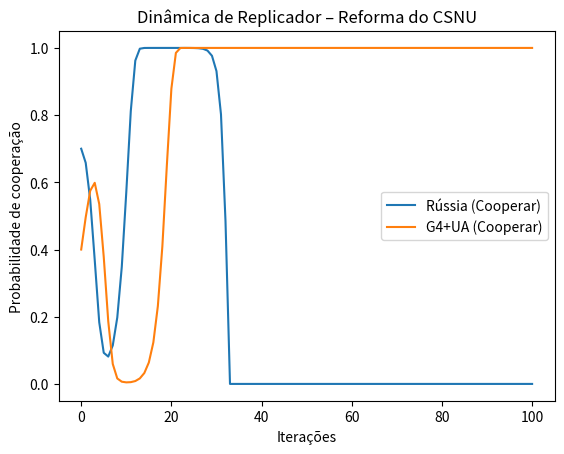

Reproduce this figure in Python.
# game_theory_unsc.py
import numpy as np
import matplotlib.pyplot as plt

class UNReformGame:
    def __init__(self):
        # Estratégias: 0 = Cooperar (aceitar reforma), 1 = Bloquear (vetar)
        self.payoffs = {
            ('P5_RU', 'Cooperar'): {'self': 30, 'other_P5': 40, 'global': 60},
            ('P5_RU', 'Bloquear'): {'self': 50, 'other_P5': 20, 'global': 30},
            ('P5_CN', 'Cooperar'): {'self': 35, 'other_P5': 35, 'global': 55},
            ('P5_CN', 'Bloquear'): {'self': 45, 'other_P5': 25, 'global': 40},
            ('G4_UA', 'Cooperar'): {'self': 80, 'other_P5': 50, 'global': 90},
            ('G4_UA', 'Bloquear'): {'self': 10, 'other_P5': 10, 'global': 20}
        }
        self.lambda2_global = 0.59
        self.history = []

    def nash_equilibrium(self):
        """Calcula equilíbrio de Nash com payoffs assimétricos"""
        # Simplificação: dois jogadores representativos (P5_RU vs G4_UA)
        # Matriz de payoff (Cooperar, Bloquear)
        payoff_RU = [[30, 50], [40, 30]]  # RU: C, B vs G4: C, B
        payoff_G4 = [[80, 10], [70, 20]]

        # Melhor resposta para RU
        br_RU = []
        for g4_action in [0, 1]:
            best = max([payoff_RU[ru][g4_action] for ru in [0,1]])
            br_RU.append([ru for ru in [0,1] if payoff_RU[ru][g4_action] == best])

        # Melhor resposta para G4
        br_G4 = []
        for ru_action in [0, 1]:
            best = max([payoff_G4[g4][ru_action] for g4 in [0,1]])
            br_G4.append([g4 for g4 in [0,1] if payoff_G4[g4][ru_action] == best])

        # Interseção: equilíbrio de Nash
        nash = []
        for ru in [0,1]:
            for g4 in [0,1]:
                if ru in br_RU[g4] and g4 in br_G4[ru]:
                    nash.append((ru, g4))
        return nash

    def replicator_dynamics(self, steps=100):
        """Evolução temporal das estratégias (dinâmica de replicador)"""
        # População: 193 Estados
        x_RU = 0.7  # probabilidade inicial de RU cooperar
        x_G4 = 0.4  # probabilidade inicial de G4 cooperar
        history_RU = [x_RU]
        history_G4 = [x_G4]

        for _ in range(steps):
            # Payoff esperado
            payoff_RU_coop = 30 * x_G4 + 40 * (1 - x_G4)
            payoff_RU_block = 50 * x_G4 + 30 * (1 - x_G4)
            avg_RU = x_RU * payoff_RU_coop + (1 - x_RU) * payoff_RU_block
            dx_RU = x_RU * (payoff_RU_coop - avg_RU)

            payoff_G4_coop = 80 * x_RU + 10 * (1 - x_RU)
            payoff_G4_block = 70 * x_RU + 20 * (1 - x_RU)
            avg_G4 = x_G4 * payoff_G4_coop + (1 - x_G4) * payoff_G4_block
            dx_G4 = x_G4 * (payoff_G4_coop - avg_G4)

            x_RU += dx_RU * 0.1
            x_G4 += dx_G4 * 0.1
            x_RU = np.clip(x_RU, 0, 1)
            x_G4 = np.clip(x_G4, 0, 1)
            history_RU.append(x_RU)
            history_G4.append(x_G4)

        return history_RU, history_G4

    def simulate_blockage_scenario(self):
        """Cenário: Rússia veta, Uniting for Peace ativado"""
        # 1. Veto russo
        self.lambda2_global = 0.55
        print(f"[SIM] Veto russo aplicado. λ₂ cai para {self.lambda2_global}")

        # 2. Ativação do circuit breaker (λ₂ < 0.60 por 3 meses)
        if self.lambda2_global < 0.60:
            print("[SIM] Circuit breaker ativado. Convocando Assembleia Geral via Uniting for Peace.")

        # 3. Votação na AG: 2/3 dos 193 = 129 votos necessários
        votes_yes = 152  # simulação
        if votes_yes >= 129:
            self.lambda2_global = 0.72
            print(f"[SIM] Reforma aprovada pela AG. λ₂ sobe para {self.lambda2_global}")
        else:
            print("[SIM] Falha na AG. Sistema entra em modo de crise.")

        return self.lambda2_global

# Execução
if __name__ == "__main__":
    game = UNReformGame()
    nash = game.nash_equilibrium()
    print(f"Equilíbrio de Nash: {nash}")

    hist_RU, hist_G4 = game.replicator_dynamics()
    plt.plot(hist_RU, label='Rússia (Cooperar)')
    plt.plot(hist_G4, label='G4+UA (Cooperar)')
    plt.xlabel('Iterações')
    plt.ylabel('Probabilidade de cooperação')
    plt.title('Dinâmica de Replicador – Reforma do CSNU')
    plt.legend()
    plt.savefig('unsc_game_theory.png')

    final_lambda = game.simulate_blockage_scenario()
    print(f"λ₂ final após simulação: {final_lambda:.2f}")
